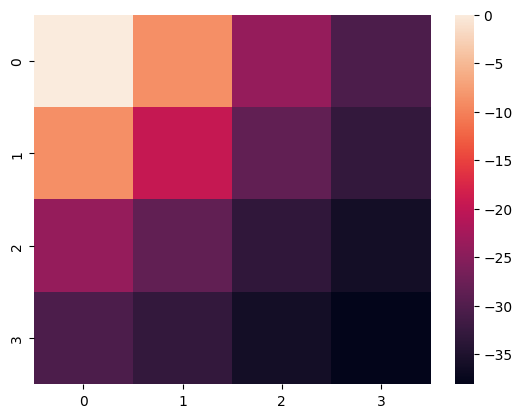

Write Python code to recreate this figure. (Note: this script raises an exception after producing the figure.)
import numpy as np
from matplotlib import pyplot as plt
import pandas as pd
import seaborn as sns

# STUDENT NUMBERS
# [redacted]
# [redacted]
# [redacted]

plt.rcdefaults()

# class of grid world
class GridWorld():

    def __init__ (self, rows, cols):
        # map to denote space
        self.map = np.zeros((rows, cols))
        self.rows = rows
        self.cols = cols
        # define the value map
        self.valueMap = np.zeros((rows,cols))
        # denote an obstacle with a sentinel value
        self.obstacle = -9

    # Returns the grid and it's dimensions
    def getEnvironmentMap(self):
        return self.map, self.rows, self.cols

def getNextStates(gridMap,i,j):
    
    n = gridMap.shape[0]
    next = []
    
    acts = ((i-1,j),(i+1,j),(i,j+1),(i,j-1))
    
    for k in range(0,4):
        a = acts[k]
        if a[0] >= n or a[0] < 0 or a[1] >= n or a[1] < 0:
            next.append((i,j))
        else:
            next.append(a)
    
    return next

def getRewards(rewards,states):
    re = []
    
    for i in range(0,len(states)):
        s = states[i]
        re.append(rewards[s[0],s[1]])
        
    return re

def getValue(V,states):
    val = []

    for i in range(0,len(states)):
        s = states[i]
        val.append(V[s[0],s[1]])
        
    
    return val
    

def policyEvaluation(gridWorld,rewards,theta,discount):
    gridMap , row , col = gridWorld.getEnvironmentMap()
    V = np.zeros((row,col))
    t = 0
    
    while True:
        delta = 0
        #print(t)
        t += 1
        for i in range(0,row):
            for j in range(0,col):
                # print(i, "\n" ,j)
                val =  V[i,j]
                #print(val)
            
                pi = 0.25
                next_s = getNextStates(gridMap,i,j)
                rew_s = getRewards(rewards,next_s)
               
                # print("next s  \n", next_s)
                # print("reward\n", rew_s)
                # print("v" , getValue(V,next_s))
                # print(np.multiply(,getValue(V,next_s)))
                # print(np.sum(pi*(rew_s + np.multiply(discount,getValue(V,next_s)))))
                
                if (i,j) == (0,0):
                    V[i,j] = 0
                else:
                    V[i,j] = np.sum(pi*(rew_s + np.multiply(discount,getValue(V,next_s))))
                #print(V[i,j])
                
                vDiff = abs(val-V[i,j])
                # print(vDiff)
                # print(delta)
                delta = max(delta,vDiff)
                #print(delta)
      
        if delta < theta:
            break;
    
    return V,t

# The creation of the grid world alongside the agents.
gridWorld = GridWorld(4,4)
goal = np.array([0,0])

rewards = np.ones((4,4))*-1
rewards[0,0] = 20
print(rewards)

theta = 0.01
discount = 1

matrix,t = policyEvaluation(gridWorld,rewards,theta,discount)
print(matrix)
sns.heatmap(matrix)
plt.show()

iterDF = pd.DataFrame(columns= ["discount", "iterations"])

discounts = np.logspace(- 0.2, 0, num=20)
print(discounts)
for d in discounts:
    #if d == 1:
    #    break;
    matrix,t = policyEvaluation(gridWorld,rewards,theta,d)
    iterDF = iterDF.append({"discount" : d, "iterations" : t}, ignore_index = True)
    #sns.heatmap(matrix)
    #plt.show()
    #print(d)
    #print(matrix)
    #print(t)
 
display(iterDF)
plt.plot('discount', 'iterations', data=iterDF)